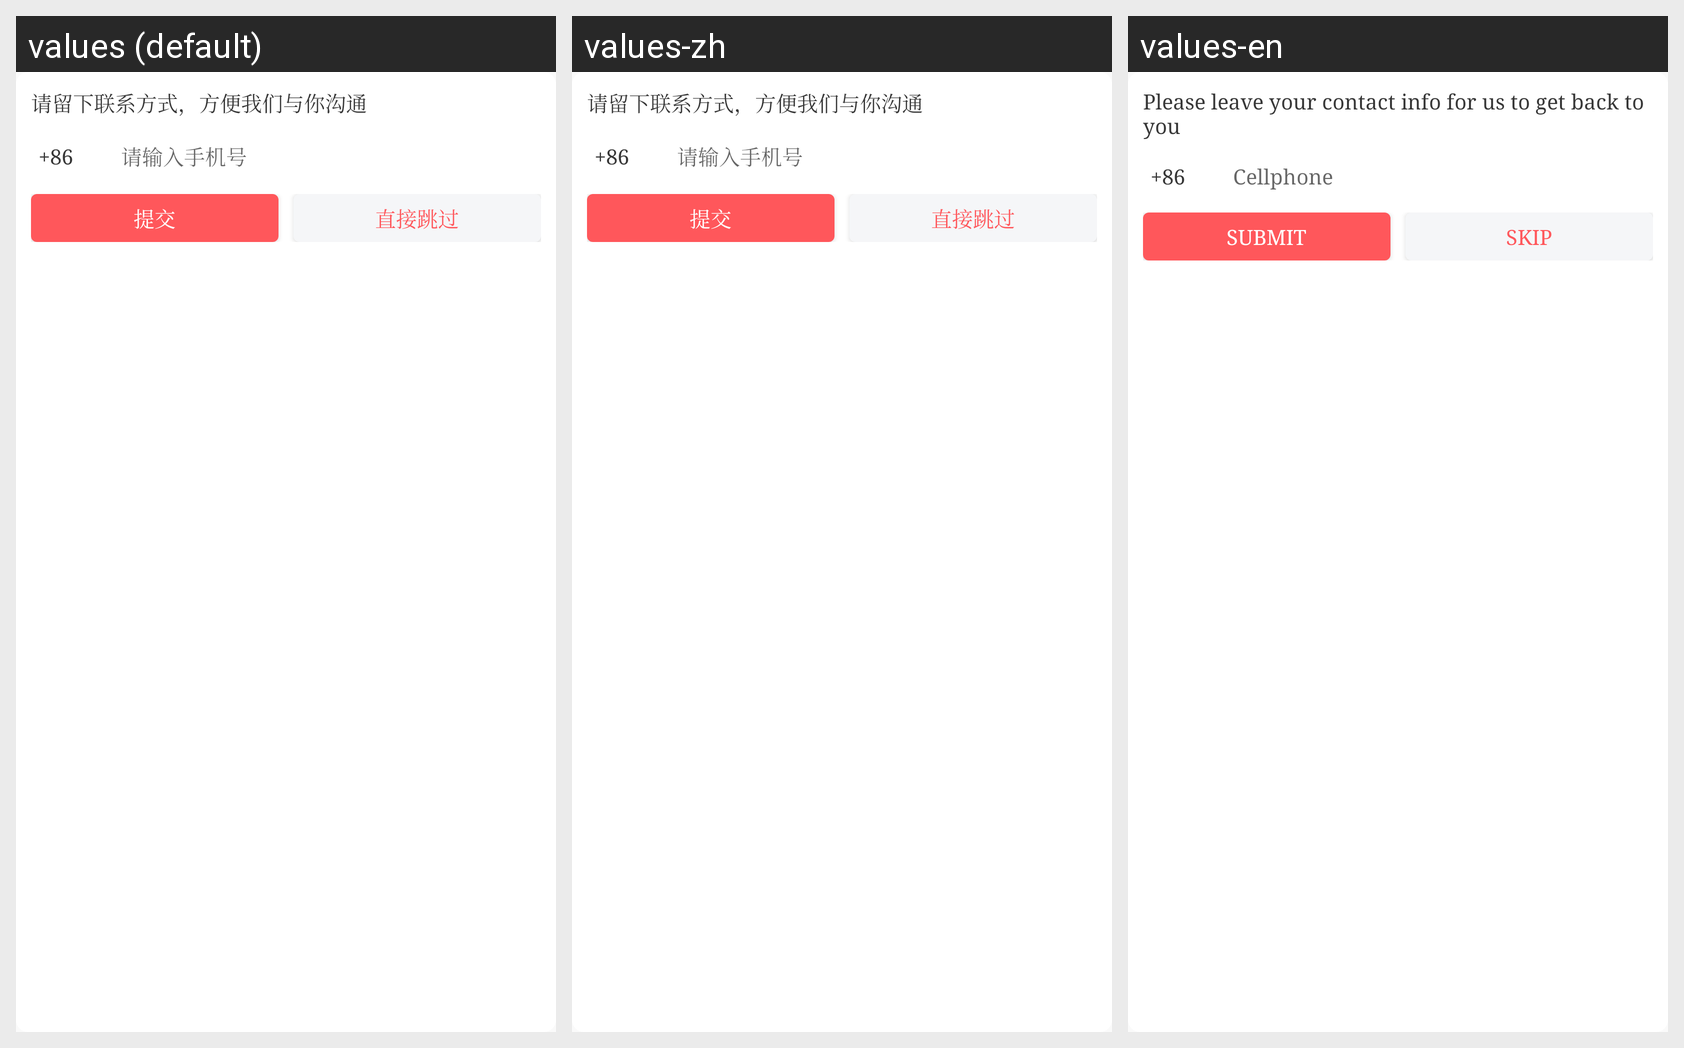

Here is an Android app screen in its default locale and in the app's own translations. Write out the translated-string differences for the strings that appear on this screen.
Android screen res/layout/window_feedback_phone.xml rendered under 3 locales, left to right: values (default), values-zh, values-en. Device: Nexus 5 (rendered at 1080×1920; each locale shown at half size, 540×960, under a caption strip naming it); theme AppTheme.
Strings drawn on this screen, with the default value and each locale's value (text and hints the layout hard-codes, and strings that could not be matched under every locale, appear in the picture but are not listed):

prompt_feedback_phone
  values: 请留下联系方式，方便我们与你沟通
  values-zh: 请留下联系方式，方便我们与你沟通
  values-en: Please leave your contact info for us to get back to you

feedback_code
  values: +86
  values-zh: +86
  values-en: +86

input_phone
  values: 请输入手机号
  values-zh: 请输入手机号
  values-en: Cellphone

submit
  values: 提交
  values-zh: 提交
  values-en: Submit

skip
  values: 直接跳过
  values-zh: 直接跳过
  values-en: Skip
